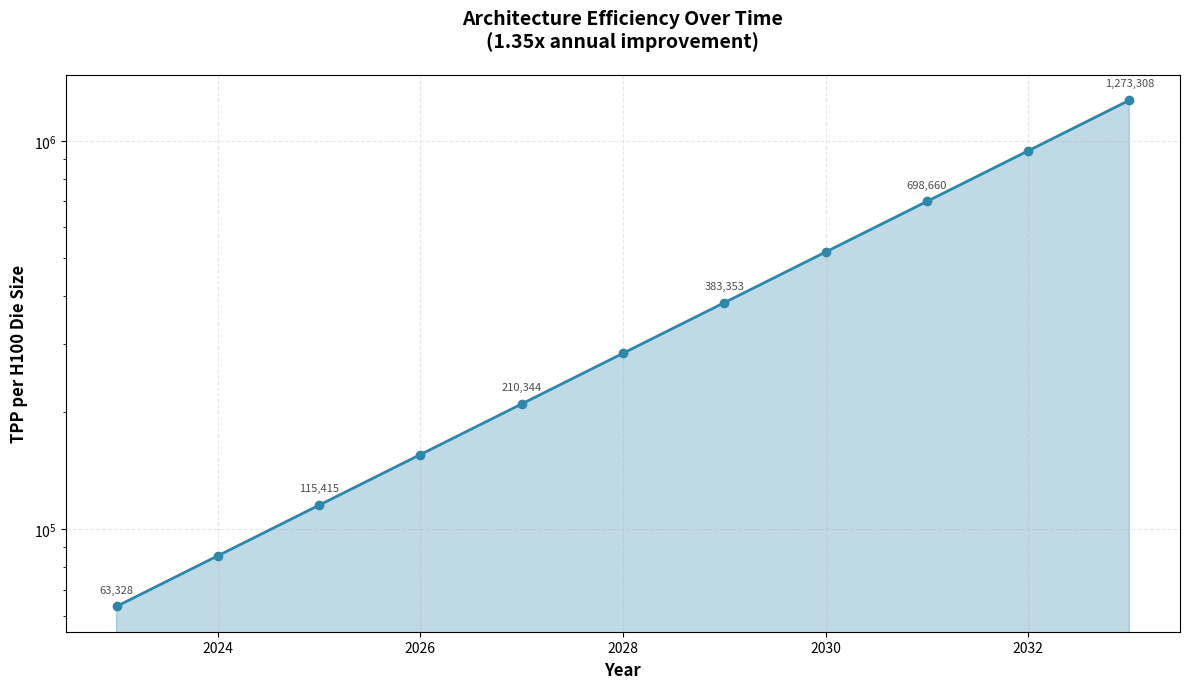

Recreate this plot in Python.
import matplotlib.pyplot as plt
import numpy as np

# H100 baseline (2023)
h100_tpp_per_die_size = 63328
h100_release_year = 2023
annual_efficiency_multiplier = 1.35

def calculate_efficiency(years_since_2023):
    """Calculate TPP per die size based on years since H100 release."""
    return h100_tpp_per_die_size * (annual_efficiency_multiplier ** years_since_2023)

def plot_architecture_efficiency(start_year=2023, end_year=2033):
    """Plot efficiency over time measured by TPP per H100 die size."""
    years = np.arange(start_year, end_year + 1)
    years_since_2023 = years - h100_release_year
    efficiency = [calculate_efficiency(y) for y in years_since_2023]

    plt.figure(figsize=(12, 7))
    plt.plot(years, efficiency, marker='o', linewidth=2, markersize=6, color='#2E86AB')
    plt.fill_between(years, efficiency, alpha=0.3, color='#2E86AB')

    plt.xlabel('Year', fontsize=12, fontweight='bold')
    plt.ylabel('TPP per H100 Die Size', fontsize=12, fontweight='bold')
    plt.title('Architecture Efficiency Over Time\n(1.35x annual improvement)',
              fontsize=14, fontweight='bold', pad=20)

    plt.grid(True, alpha=0.3, linestyle='--')
    plt.yscale('log')

    # Add annotations for key years
    for i, (year, eff) in enumerate(zip(years, efficiency)):
        if i % 2 == 0:  # Annotate every other year to avoid crowding
            plt.annotate(f'{eff:,.0f}',
                        xy=(year, eff),
                        xytext=(0, 10),
                        textcoords='offset points',
                        ha='center',
                        fontsize=8,
                        alpha=0.7)

    plt.tight_layout()
    plt.savefig('architecture_efficiency.png', dpi=300, bbox_inches='tight')
    print(f"Plot saved as 'architecture_efficiency.png'")

if __name__ == "__main__":
    plot_architecture_efficiency()